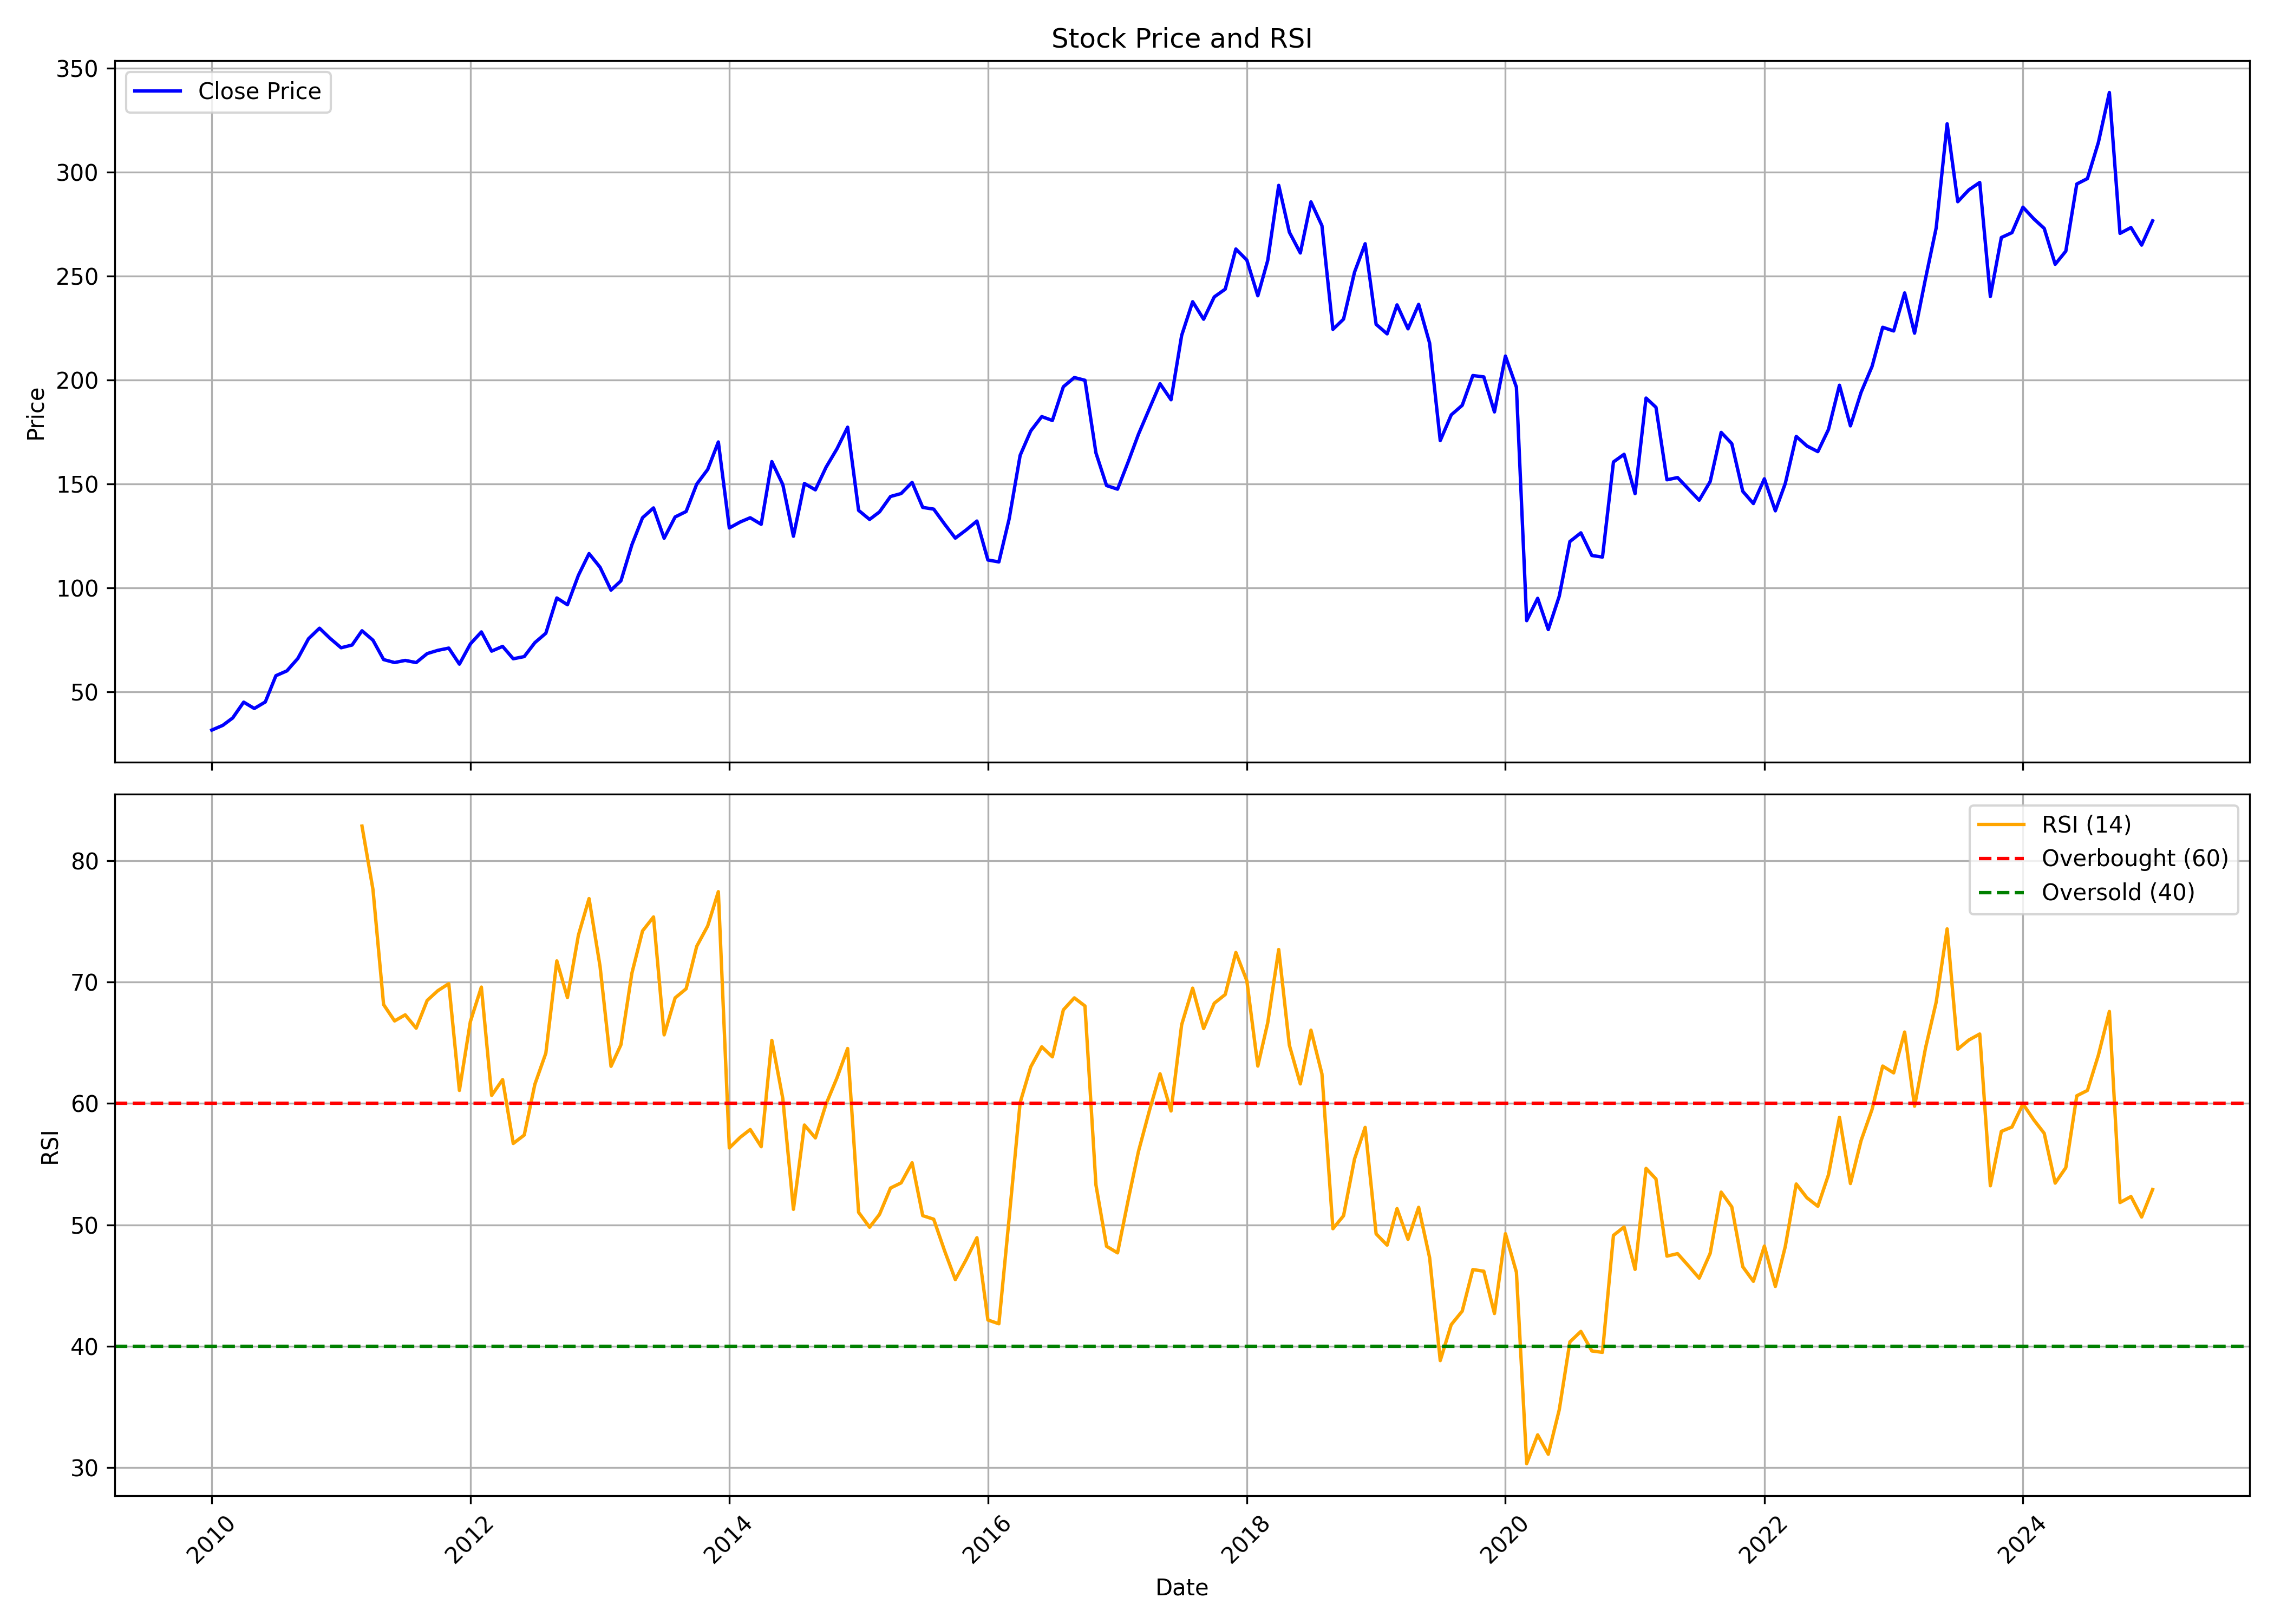

Source data for this figure (header and first rows):
, date, symbol, open, high, low, close, volume, rsi
0, 2010-01-01, M&MFIN, 34.49, 38.06, 31.23, 31.7, 13029273, 
1, 2010-02-01, M&MFIN, 31.96, 35.22, 31.38, 33.97, 3719681, 
2, 2010-03-01, M&MFIN, 33.97, 40.52, 33.97, 37.53, 18974336, 
3, 2010-04-01, M&MFIN, 38.06, 47.72, 37.05, 45.13, 13374774, 
4, 2010-05-01, M&MFIN, 45.31, 45.51, 39.77, 42.08, 9050701, 
5, 2010-06-01, M&MFIN, 42.09, 48.73, 41.49, 45.22, 21131695, 
6, 2010-07-01, M&MFIN, 45.71, 60.19, 45.14, 57.86, 24638040, 
7, 2010-08-01, M&MFIN, 59.05, 70.12, 55.72, 60.17, 31723874, 
8, 2010-09-01, M&MFIN, 60.91, 74.22, 57.98, 66.18, 53427070, 
9, 2010-10-01, M&MFIN, 65.62, 76.67, 64.06, 75.61, 54169307, 
10, 2010-11-01, M&MFIN, 75.96, 93.64, 70.33, 80.69, 26816689, 
11, 2010-12-01, M&MFIN, 80.87, 96.23, 68.82, 75.79, 23537256, 
12, 2011-01-01, M&MFIN, 76.06, 80.23, 59.95, 71.28, 25608506, 
13, 2011-02-01, M&MFIN, 71.64, 85.99, 60.63, 72.6, 13666959, 
14, 2011-03-01, M&MFIN, 71.96, 85.58, 70.12, 79.46, 15936593, 82.86
15, 2011-04-01, M&MFIN, 79.64, 83.82, 74.27, 74.92, 13286265, 77.64
16, 2011-05-01, M&MFIN, 74.84, 75.75, 64.49, 65.61, 28598852, 68.15
17, 2011-06-01, M&MFIN, 65.72, 74.73, 60.78, 64.18, 16787597, 66.8
18, 2011-07-01, M&MFIN, 63.69, 73.44, 63.47, 65.21, 15418493, 67.3
19, 2011-08-01, M&MFIN, 66.48, 74.3, 61.31, 64.16, 13195051, 66.2
20, 2011-09-01, M&MFIN, 64.16, 72.23, 63.28, 68.48, 10162424, 68.49
21, 2011-10-01, M&MFIN, 66.72, 71.69, 63.11, 70.04, 11213759, 69.29
22, 2011-11-01, M&MFIN, 71.3, 73.47, 63.19, 71.13, 22835198, 69.87
23, 2011-12-01, M&MFIN, 71.39, 74.82, 61.52, 63.41, 12344196, 61.08
24, 2012-01-01, M&MFIN, 62.55, 75.13, 62.35, 73.12, 20867418, 66.75
25, 2012-02-01, M&MFIN, 73, 80.53, 69.72, 78.91, 17620127, 69.59
26, 2012-03-01, M&MFIN, 78.21, 78.83, 67.02, 69.66, 20570269, 60.67
27, 2012-04-01, M&MFIN, 69.73, 74.77, 68.06, 71.95, 25122283, 61.96
28, 2012-05-01, M&MFIN, 71.95, 73.51, 63.8, 65.99, 18818072, 56.71
29, 2012-06-01, M&MFIN, 65.97, 67.43, 58.98, 67.04, 33391098, 57.39
30, 2012-07-01, M&MFIN, 67.62, 74.08, 65.19, 73.74, 10412286, 61.58
31, 2012-08-01, M&MFIN, 75.59, 85.64, 74.29, 78.27, 11567204, 64.14
32, 2012-09-01, M&MFIN, 77.62, 97.16, 76.79, 95.24, 13497031, 71.75
33, 2012-10-01, M&MFIN, 95.3, 99.21, 87.58, 91.97, 9089098, 68.73
34, 2012-11-01, M&MFIN, 92.54, 116.6, 91.27, 106.1, 35823887, 73.87
35, 2012-12-01, M&MFIN, 107, 124.5, 104.9, 116.6, 42362934, 76.88
36, 2013-01-01, M&MFIN, 117.2, 129.7, 106.3, 110, 40192855, 71.32
37, 2013-02-01, M&MFIN, 110.4, 117.2, 97.37, 99.02, 30379968, 63.06
38, 2013-03-01, M&MFIN, 99.23, 119.3, 94.72, 103.5, 40494943, 64.84
39, 2013-04-01, M&MFIN, 104.5, 131.3, 104, 120.9, 42019057, 70.74
40, 2013-05-01, M&MFIN, 120.9, 143.1, 119.2, 133.8, 51257572, 74.22
41, 2013-06-01, M&MFIN, 132.8, 152.5, 113.6, 138.5, 52519035, 75.37
42, 2013-07-01, M&MFIN, 136.9, 151.4, 115.7, 124, 52693213, 65.65
43, 2013-08-01, M&MFIN, 124.8, 142.8, 112.7, 134.2, 103673053, 68.7
44, 2013-09-01, M&MFIN, 135.5, 150.1, 128.6, 136.8, 42891018, 69.45
45, 2013-10-01, M&MFIN, 138, 162.8, 135, 150, 30255289, 72.95
46, 2013-11-01, M&MFIN, 150.4, 167.2, 149.8, 157.1, 17643644, 74.63
47, 2013-12-01, M&MFIN, 158, 189.3, 156.1, 170.3, 25286218, 77.45
48, 2014-01-01, M&MFIN, 170, 173.3, 123.3, 128.9, 81775115, 56.34
49, 2014-02-01, M&MFIN, 127.4, 140.9, 126.2, 131.8, 37001170, 57.22
50, 2014-03-01, M&MFIN, 132.8, 150.3, 126.4, 133.8, 68318280, 57.85
51, 2014-04-01, M&MFIN, 135, 136.5, 121.7, 130.7, 80680022, 56.44
52, 2014-05-01, M&MFIN, 130.7, 171.5, 125.2, 160.8, 65701666, 65.2
53, 2014-06-01, M&MFIN, 162.2, 169.8, 142.4, 149.8, 44564243, 60.41
54, 2014-07-01, M&MFIN, 150.6, 154, 123, 124.9, 59311254, 51.28
55, 2014-08-01, M&MFIN, 126.5, 153.1, 124.9, 150.3, 47966467, 58.22
56, 2014-09-01, M&MFIN, 149.6, 159.2, 142.7, 147.2, 50878145, 57.16
57, 2014-10-01, M&MFIN, 145.8, 158.8, 144.2, 158.1, 32450151, 59.94
58, 2014-11-01, M&MFIN, 158.8, 184, 156.7, 167, 45091522, 62.12
59, 2014-12-01, M&MFIN, 167, 180, 145.5, 177.4, 37277369, 64.53
... 121 more rows
